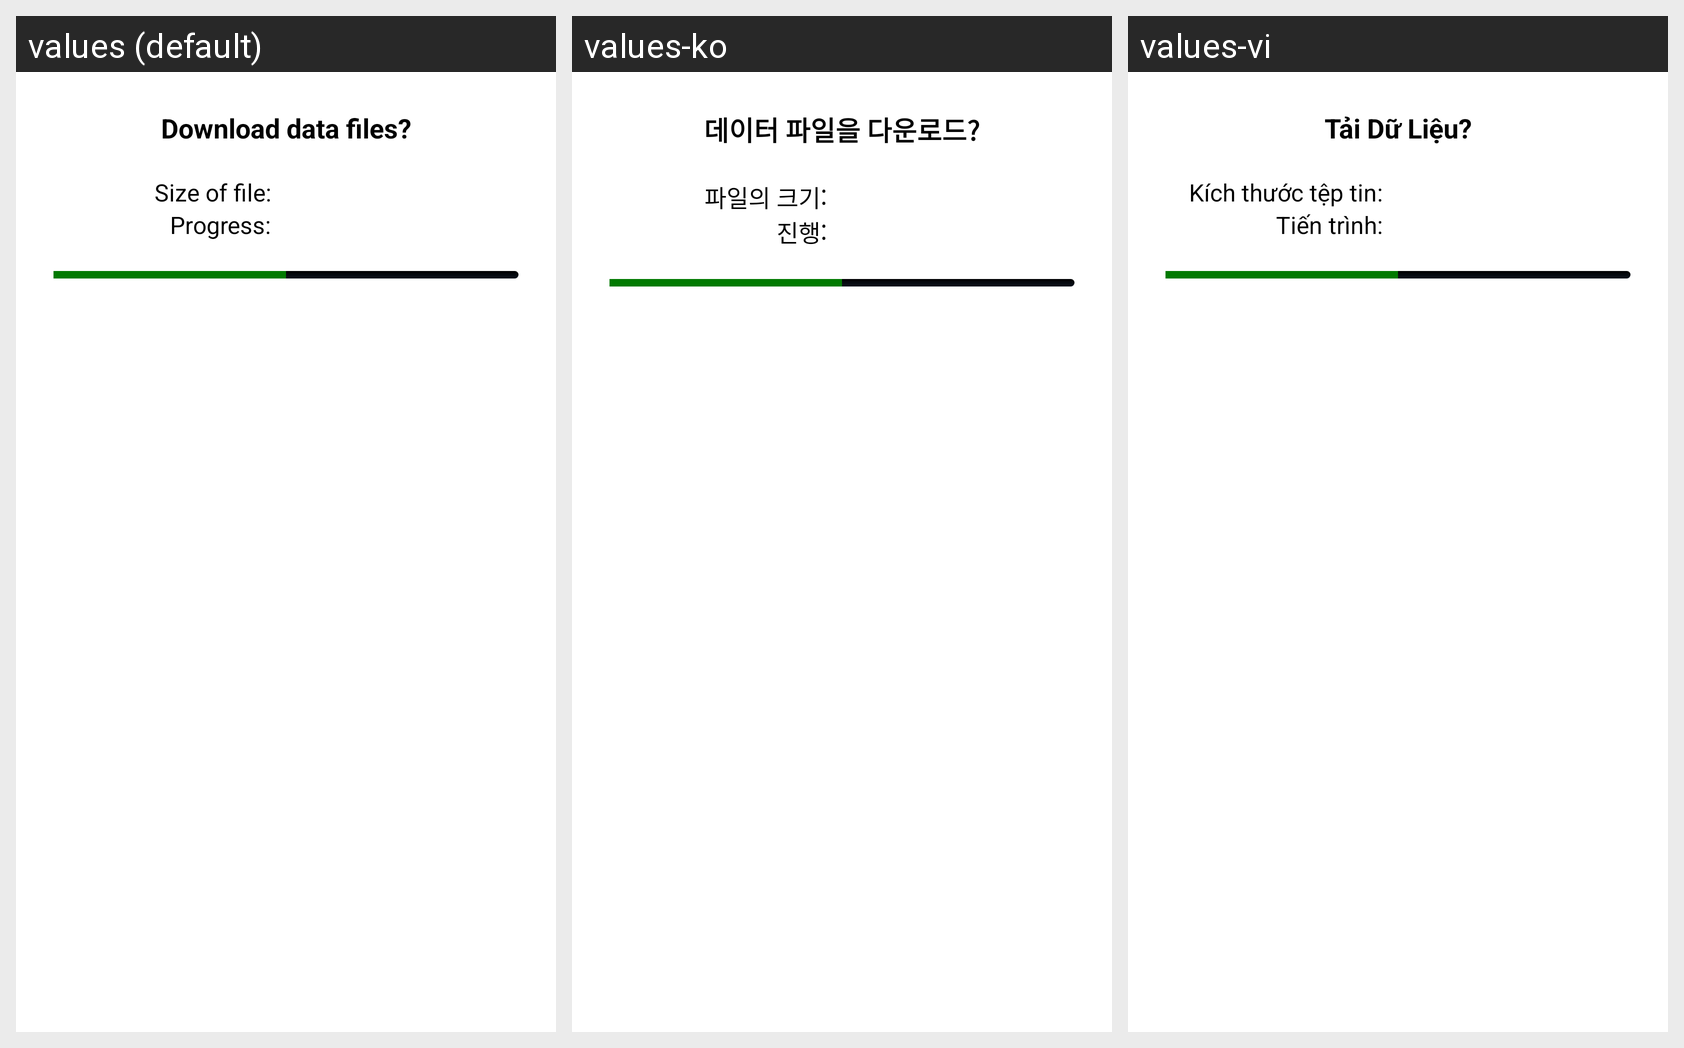

Locale-by-locale string values for the Android screen shown in this grid:
Android screen res/layout/layout_dialog_download_cancel.xml rendered under 3 locales, left to right: values (default), values-ko, values-vi. Device: Nexus 5 (rendered at 1080×1920; each locale shown at half size, 540×960, under a caption strip naming it); theme android:Theme.NoTitleBar.
Strings drawn on this screen, with the default value and each locale's value (text and hints the layout hard-codes, and strings that could not be matched under every locale, appear in the picture but are not listed):

dialog_title_caution
  values: Download data files?
  values-ko: 데이터 파일을 다운로드?
  values-vi: Tải Dữ Liệu?

dialog_file_size
  values: Size of file:
  values-ko: 파일의 크기:
  values-vi: Kích thước tệp tin:

dialog_file_progress
  values: Progress:
  values-ko: 진행:
  values-vi: Tiến trình:
